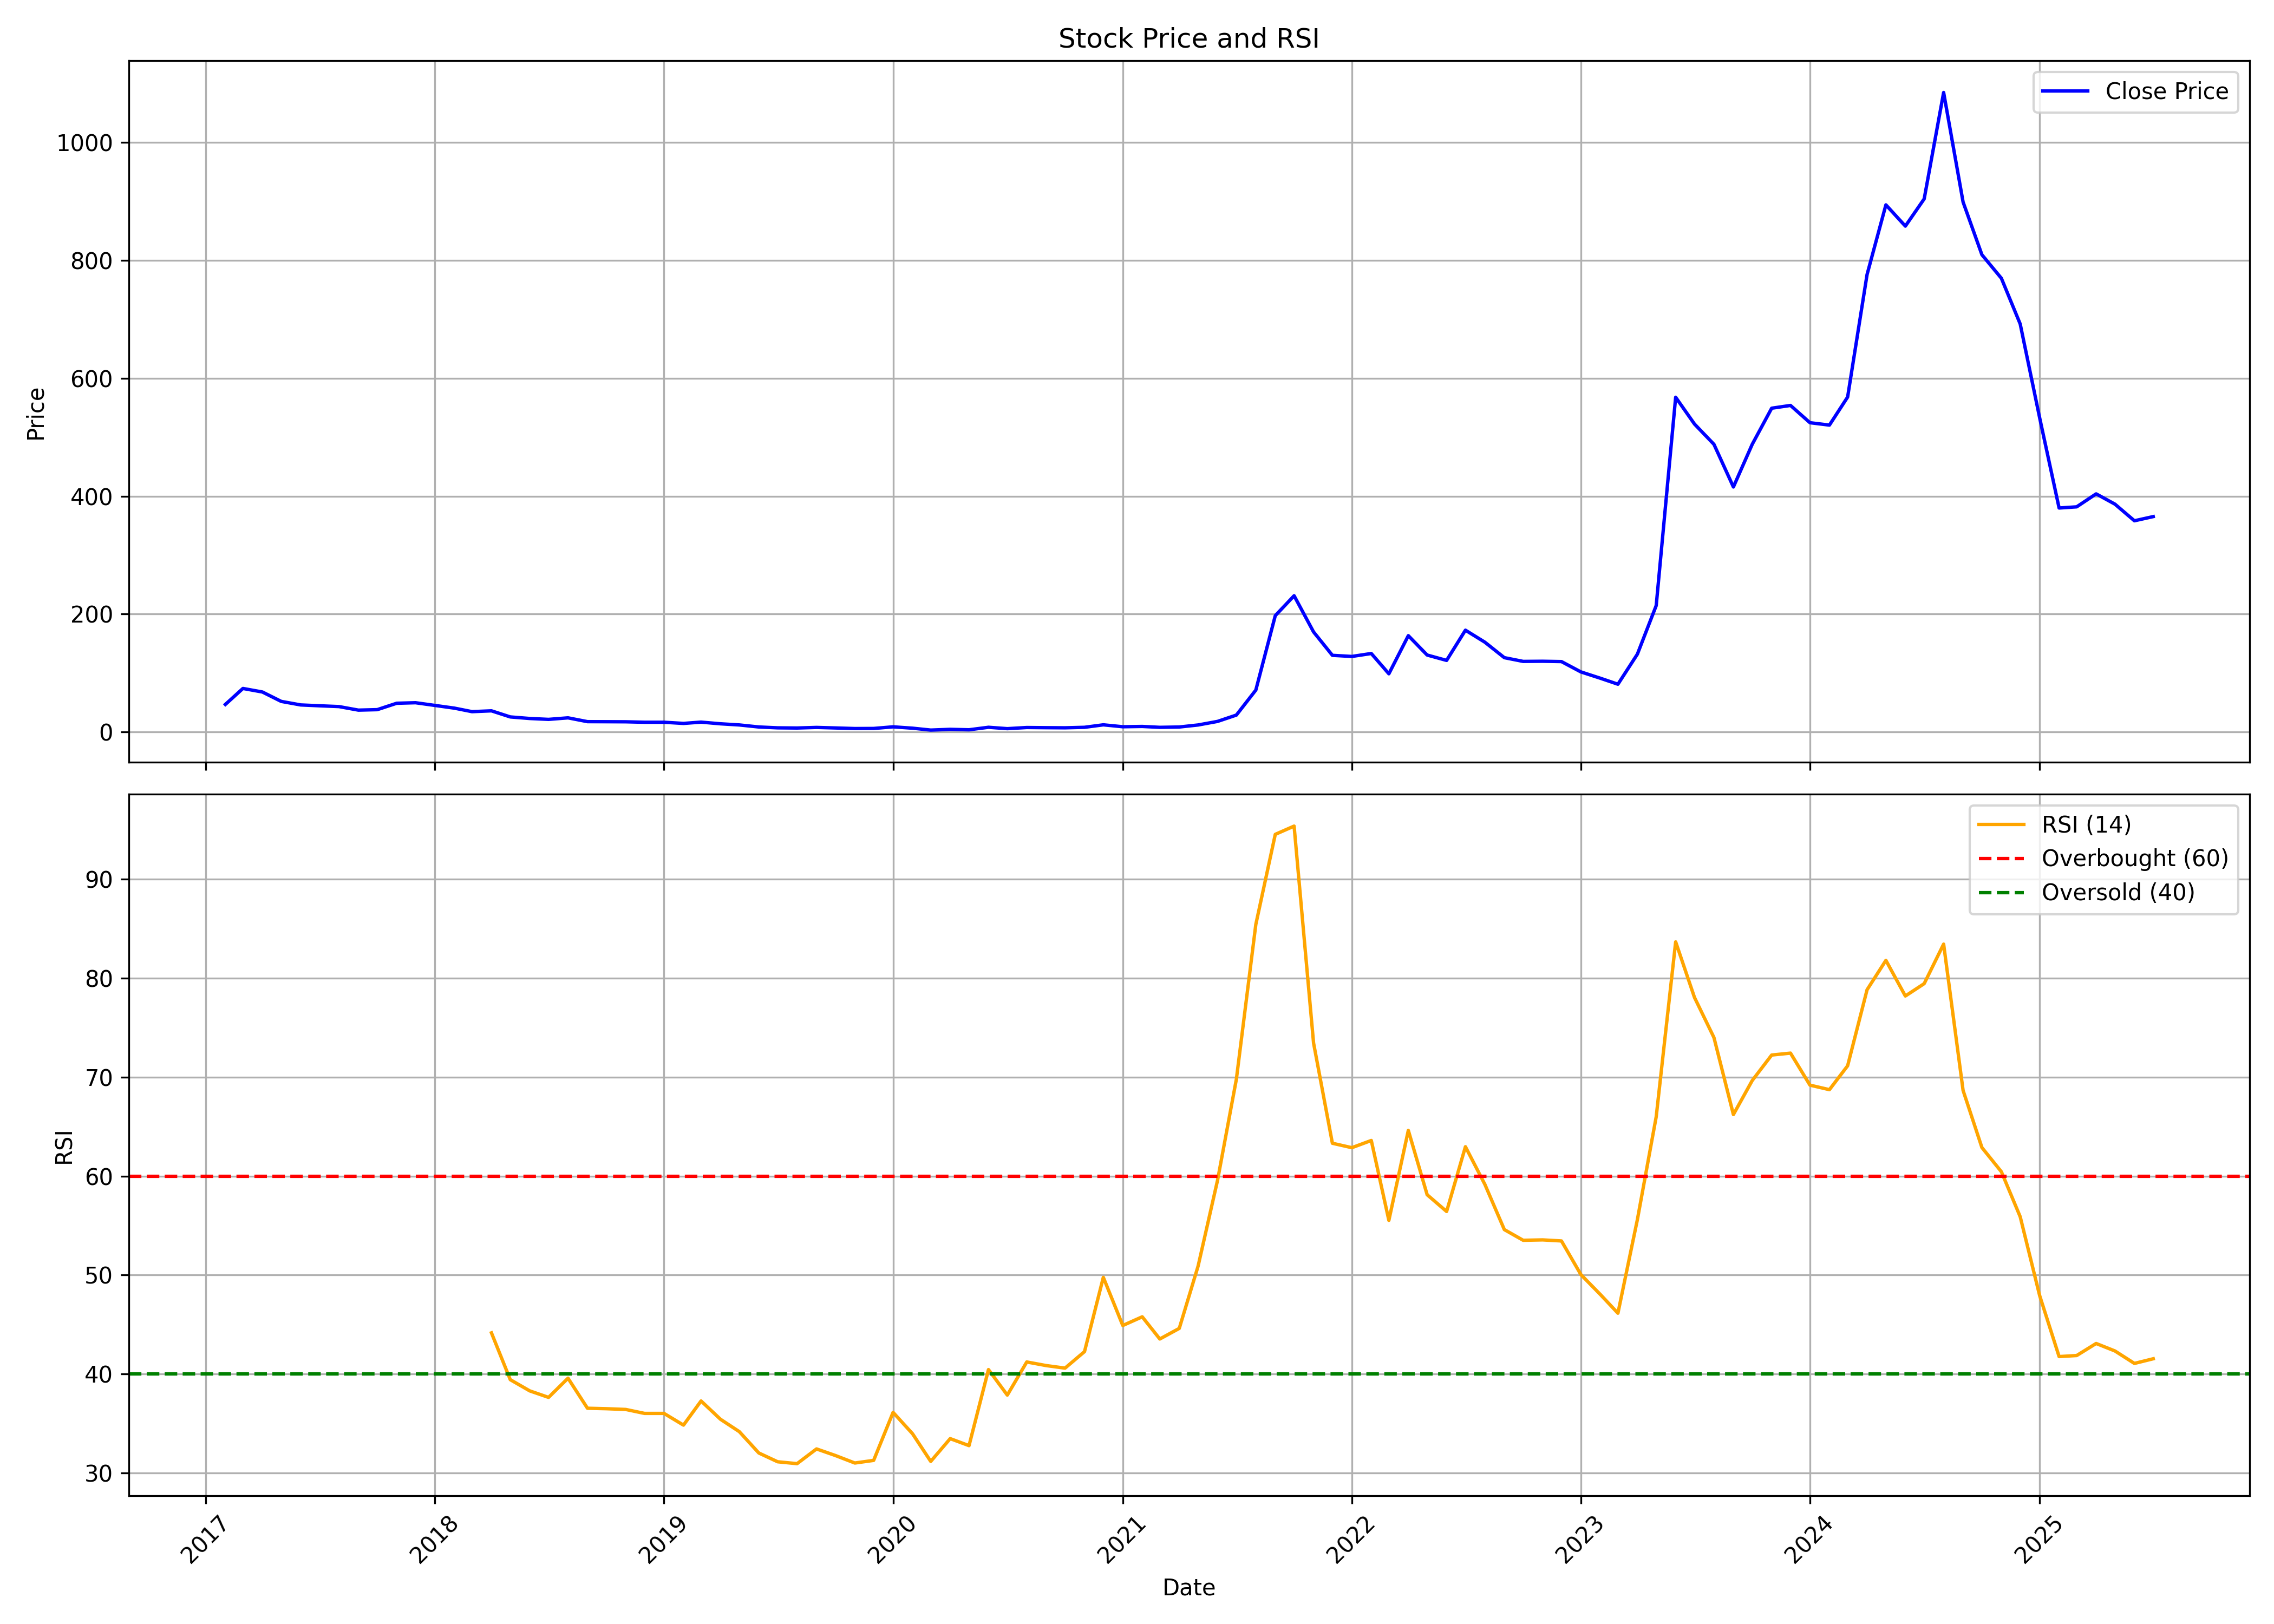

The file beside this chart, header and first rows:
, date, symbol, open, high, low, close, volume, rsi
0, 2017-02-01, JITFINFRA, 51.8, 52.0, 46.8, 46.8, 42241, 
1, 2017-03-01, JITFINFRA, 44.5, 83.15, 39.0, 73.9, 844790, 
2, 2017-04-01, JITFINFRA, 75.0, 75.0, 57.5, 67.9, 409714, 
3, 2017-05-01, JITFINFRA, 67.9, 74.5, 51.1, 51.95, 380938, 
4, 2017-06-01, JITFINFRA, 50.0, 54.0, 43.65, 45.95, 186328, 
5, 2017-07-01, JITFINFRA, 48.2, 52.0, 42.75, 44.5, 389007, 
6, 2017-08-01, JITFINFRA, 45.0, 48.45, 41.0, 43.15, 179574, 
7, 2017-09-01, JITFINFRA, 42.55, 45.0, 36.5, 37.15, 197953, 
8, 2017-10-01, JITFINFRA, 37.15, 45.0, 36.5, 37.95, 713018, 
9, 2017-11-01, JITFINFRA, 39.5, 58.2, 38.8, 48.8, 1245301, 
10, 2017-12-01, JITFINFRA, 49.0, 51.15, 46.5, 49.7, 378487, 
11, 2018-01-01, JITFINFRA, 49.1, 57.6, 44.75, 45.1, 1153220, 
12, 2018-02-01, JITFINFRA, 46.0, 47.35, 38.7, 40.5, 238926, 
13, 2018-03-01, JITFINFRA, 40.85, 41.0, 33.65, 34.55, 378860, 
14, 2018-04-01, JITFINFRA, 34.55, 38.6, 33.25, 35.95, 171542, 44.16
15, 2018-05-01, JITFINFRA, 35.95, 36.75, 25.45, 25.6, 245649, 39.43
16, 2018-06-01, JITFINFRA, 25.0, 27.4, 21.25, 22.95, 134592, 38.3
17, 2018-07-01, JITFINFRA, 23.0, 23.35, 18.3, 21.45, 151851, 37.65
18, 2018-08-01, JITFINFRA, 22.5, 25.95, 20.1, 24.05, 348163, 39.58
19, 2018-09-01, JITFINFRA, 25.2, 25.2, 17.6, 17.6, 230397, 36.55
20, 2018-10-01, JITFINFRA, 16.8, 20.9, 16.55, 17.5, 122178, 36.5
21, 2018-11-01, JITFINFRA, 18.25, 20.4, 17.1, 17.35, 66429, 36.43
22, 2018-12-01, JITFINFRA, 17.35, 17.95, 15.7, 16.6, 76579, 36.03
23, 2019-01-01, JITFINFRA, 17.0, 18.8, 16.05, 16.6, 58118, 36.03
24, 2019-02-01, JITFINFRA, 17.4, 18.0, 14.1, 14.6, 56189, 34.84
25, 2019-03-01, JITFINFRA, 14.95, 19.0, 14.1, 16.8, 181621, 37.28
26, 2019-04-01, JITFINFRA, 16.8, 17.55, 13.95, 13.95, 79686, 35.43
27, 2019-05-01, JITFINFRA, 13.95, 14.5, 11.5, 12.0, 134106, 34.18
28, 2019-06-01, JITFINFRA, 12.3, 12.4, 8.55, 8.55, 86813, 32.03
29, 2019-07-01, JITFINFRA, 8.55, 10.2, 7.05, 7.1, 92257, 31.14
30, 2019-08-01, JITFINFRA, 7.25, 7.75, 6.5, 6.8, 63931, 30.95
31, 2019-09-01, JITFINFRA, 6.8, 8.45, 6.6, 7.8, 79057, 32.44
32, 2019-10-01, JITFINFRA, 7.75, 8.15, 6.2, 6.9, 87647, 31.78
33, 2019-11-01, JITFINFRA, 7.2, 7.2, 5.55, 5.9, 140788, 31.02
34, 2019-12-01, JITFINFRA, 5.8, 6.6, 5.5, 6.05, 329526, 31.28
35, 2020-01-01, JITFINFRA, 5.75, 10.75, 5.75, 8.8, 387628, 36.13
36, 2020-02-01, JITFINFRA, 8.85, 9.25, 6.5, 6.5, 17709, 33.97
37, 2020-03-01, JITFINFRA, 6.2, 6.6, 3.3, 3.3, 121214, 31.18
38, 2020-04-01, JITFINFRA, 3.25, 5.35, 3.15, 4.55, 45989, 33.48
39, 2020-05-01, JITFINFRA, 4.55, 5.0, 3.25, 3.8, 277945, 32.77
40, 2020-06-01, JITFINFRA, 3.65, 8.05, 3.65, 8.05, 332752, 40.45
41, 2020-07-01, JITFINFRA, 8.45, 8.75, 5.35, 5.7, 186773, 37.88
42, 2020-08-01, JITFINFRA, 5.75, 8.7, 5.45, 7.65, 187589, 41.22
43, 2020-09-01, JITFINFRA, 7.3, 7.7, 6.3, 7.35, 81421, 40.86
44, 2020-10-01, JITFINFRA, 7.35, 10.2, 6.6, 7.15, 97204, 40.6
45, 2020-11-01, JITFINFRA, 7.15, 8.0, 6.2, 8.0, 131075, 42.27
46, 2020-12-01, JITFINFRA, 8.0, 12.2, 7.6, 12.2, 345338, 49.77
47, 2021-01-01, JITFINFRA, 12.75, 13.4, 8.15, 8.95, 138018, 44.91
48, 2021-02-01, JITFINFRA, 8.95, 10.15, 8.0, 9.45, 87328, 45.79
49, 2021-03-01, JITFINFRA, 9.25, 10.0, 7.25, 7.95, 166649, 43.54
50, 2021-04-01, JITFINFRA, 8.2, 9.4, 7.6, 8.5, 160907, 44.61
51, 2021-05-01, JITFINFRA, 8.7, 12.4, 8.15, 11.95, 476585, 50.9
52, 2021-06-01, JITFINFRA, 11.95, 18.0, 11.2, 18.0, 476395, 59.57
53, 2021-07-01, JITFINFRA, 18.8, 28.75, 17.9, 28.75, 547004, 69.78
54, 2021-08-01, JITFINFRA, 30.15, 71.15, 30.0, 71.15, 1992898, 85.42
55, 2021-09-01, JITFINFRA, 74.7, 197.4, 71.0, 197.4, 3651136, 94.52
56, 2021-10-01, JITFINFRA, 207.2, 337.2, 207.2, 231.2, 3001520, 95.35
57, 2021-11-01, JITFINFRA, 219.6, 242.0, 169.8, 169.8, 1350595, 73.45
58, 2021-12-01, JITFINFRA, 165.0, 171.0, 122.6, 130.1, 1019860, 63.32
59, 2022-01-01, JITFINFRA, 128.0, 139.5, 105.6, 128.2, 750831, 62.87
... 42 more rows
